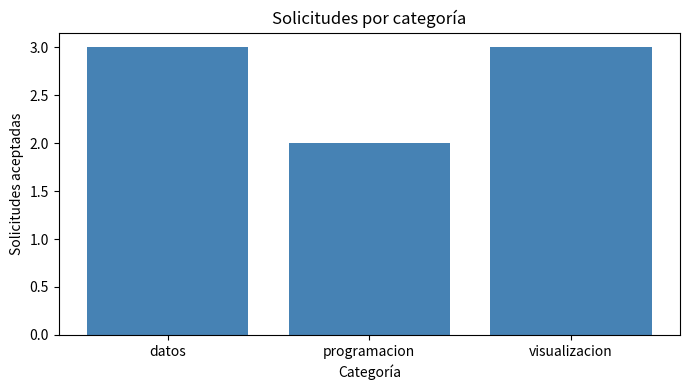

Python code for this plot:

import matplotlib.pyplot as plt

registros = [
    " T001 | ANA | ANA@EJEMPLO.ORG | Datos | 12 ",
    "T002|luis|luis@ejemplo.org|programacion|8",
    "T003|MARTA|marta.ejemplo.org|datos|16",
    "T004|pablo|pablo@ejemplo.org| DATOS |15",
    "T005|ELENA|elena@ejemplo.org|visualizacion|10",
    "T006|ivan|ivan@ejemplo.org|programacion|20",
    "T007|rosa|rosa@ejemplo.org|datos|abc",
    "T008|hugo|hugo@ejemplo.org|visualizacion|25",
    "T009|sara|sara@ejemplo.org|datos|18",
    "T010|omar|omar@ejemplo.org|programacion|-3",
    "T011|luz| |visualizacion|11",
    "T012|noe|noe@ejemplo.org|visualizacion|22"
]

# ACTIVIDAD 1. Una lista contiene elementos; cada texto contiene caracteres.
# Referencia: Python 7-9/8_listas.py y Lección 2/01.py.
copia = registros[:]
copia.append("PRUEBA")
copia.pop()
print("Cantidad original:", len(registros))
print("Primer registro:", registros[0])
print("Último registro:", registros[-1])
print("Tres primeros:", registros[:3])
print("Caracteres del primer registro:", len(registros[0]))
print("Elemento completo:", "T001" in registros)       # False
print("Texto dentro del registro:", "T001" in registros[0])  # True
ticket = "T001"
print(ticket[0], ticket[1:], ticket[-1], ticket[0:3])
# input() entrega texto. "20" < "8" es True: compara caracteres.
print("Comparación textual:", "20" < "8")
print("Comparación numérica:", int("20") < int("8"))

# ACTIVIDAD 2. Métodos específicos tomados del enunciado.
# No encontré strip/split/find/rfind/capitalize/dir en los ejercicios de cursos
# buscados. Esto NO afirma que estén ausentes de todos tus libros.
texto = "  Ciencia   de Datos  "
print("Solo extremos:", texto.strip())
print("También espacios internos:", " ".join(texto.split()))
correo = "ana@ejemplo.org"
posicion = correo.find("@")
print("Arroba y último punto:", posicion, correo.rfind("."))
print("Usuario:", correo[:posicion])
print("Dominio:", correo[posicion + 1:])
print("Búsqueda ausente:", correo.find("#"))
# -1 significa no encontrado; correo[-1] sería la última letra, no un error.
print("VISUALIZACION DATOS:", "visualizacion-datos".replace("-", " ").upper())
print("Cambia la sigla IA:", "IA APLICADA".capitalize())
print("Métodos disponibles:", dir(""))
# len(texto) es función; texto.lower() es método de una cadena.
# No usar title/capitalize en los nombres: cambiaría la escritura original.

# ACTIVIDADES 3 Y 4. Una función recibe datos y devuelve un resultado.
# def/return: Introducción/intro.py, líneas 15-27.
def limpiar_texto(texto):
    # Regla del enunciado: quita extremos y deja un espacio entre palabras.
    return " ".join(texto.strip().split())


def correo_basico(correo):
    # Adaptación del anexo: usamos for/if en lugar de all(...).
    if correo.count("@") != 1 or " " in correo:
        return False
    partes_correo = correo.split("@")
    usuario = partes_correo[0]
    dominio = partes_correo[1]
    if usuario == "" or "." not in dominio:
        return False
    for parte in dominio.split("."):
        if parte == "":
            return False
    return True


categorias = ["datos", "programacion", "visualizacion"]


def procesar_registro(linea):
    campos_originales = linea.split("|")
    if len(campos_originales) != 5:
        return None, "numero de campos"

    campos = []
    # for + append ya aparecen en tus cursos; evitamos una comprensión.
    for campo in campos_originales:
        campos.append(limpiar_texto(campo))

    ticket = campos[0].upper()
    nombre = campos[1]              # Conserva mayúsculas/minúsculas originales.
    correo = campos[2].lower()
    categoria = campos[3].lower()
    tiempo = campos[4]

    # Adaptación propia: validar dígitos con in y for, ya vistos en tus cursos.
    # Así no necesitamos introducir isascii() e isdigit() del anexo.
    if len(ticket) != 4:
        return None, "identificador"
    if ticket[0] != "T":
        return None, "identificador"
    for caracter in ticket[1:]:
        if caracter not in "0123456789":
            return None, "identificador"
    if nombre == "":
        return None, "nombre vacio"
    if not correo_basico(correo):
        return None, "correo"
    if categoria not in categorias:
        return None, "categoria"
    if tiempo == "":
        return None, "minutos vacios"
    for caracter in tiempo:
        if caracter not in "0123456789":
            return None, "minutos no enteros o negativos"
    # Solo convertimos después de comprobar que el texto contiene dígitos.
    minutos = int(tiempo)
    if minutos > 180:
        return None, "minutos fuera de rango"
    # Son dos resultados: lista aceptada y motivo vacío.
    # None significa que no existe una fila aceptada; no significa cero.
    return [ticket, nombre, correo, categoria, minutos], ""


def clasificar_tiempo(minutos):
    if minutos <= 15:
        return "en tiempo"
    return "fuera de tiempo"


aceptados = []
rechazados = []
for linea in registros:
    fila, motivo = procesar_registro(linea)  # Par de resultados exigido por el PDF.
    if fila is None:
        rechazados.append([linea, motivo])  # Guarda el texto original y la razón.
    else:
        aceptados.append(fila)

print("ACEPTADOS:", aceptados)
print("RECHAZADOS:", rechazados)

# ACTIVIDAD 5. Acumuladores: como Python Analisis/5_series.py, líneas 10-19.
total = len(registros)
cantidad_aceptados = len(aceptados)
print("Total:", total)
print("Aceptados:", cantidad_aceptados)
print("Rechazados:", len(rechazados))
if total > 0:
    porcentaje = cantidad_aceptados / total * 100
    print(f"Aceptación: {porcentaje:.2f}% (base: {total} registros)")
else:
    print("Aceptación: sin datos")

suma_minutos = 0
en_tiempo = 0
fuera_tiempo = 0
for fila in aceptados:
    suma_minutos = suma_minutos + fila[4]
    estado = clasificar_tiempo(fila[4])
    print(fila[0], estado)
    if estado == "en tiempo":
        en_tiempo = en_tiempo + 1
    else:
        fuera_tiempo = fuera_tiempo + 1

if cantidad_aceptados > 0:
    promedio = suma_minutos / cantidad_aceptados
    print(f"Promedio: {promedio:.2f} min (base: {cantidad_aceptados} aceptados)")
else:
    print("Promedio: sin datos")  # Cero minutos sería una medición distinta.
print("En tiempo / fuera de tiempo:", en_tiempo, fuera_tiempo)

conteos = []
for categoria in categorias:
    cantidad = 0
    for fila in aceptados:
        if fila[3] == categoria:
            cantidad = cantidad + 1
    conteos.append(cantidad)
print("Categorías:", categorias)
print("Conteos:", conteos)


def graficar_barras(etiquetas, valores, titulo, color):
    # Patrón de tu notebook 01.ipynb (celdas 8-9) y Aplicacion/main.py 130-148.
    plt.figure(figsize=(7, 4))
    plt.bar(etiquetas, valores, color=color)
    plt.title(titulo)
    plt.xlabel("Categoría")
    plt.ylabel("Solicitudes aceptadas")
    # Complementos para cumplir la entrega; no encontrados en esos ejemplos.
    plt.ylim(bottom=0)
    plt.tight_layout()
    plt.savefig("solicitudes_por_categoria.png", dpi=150)
    plt.show()


graficar_barras(categorias, conteos, "Solicitudes por categoría", "steelblue")

# PRUEBAS PEDIDAS: estas líneas adicionales no se agregan a registros.
# Mostrar True significa que el resultado coincide con lo esperado.
for minutos_prueba in [14, 15, 16]:
    print("Clasificación de prueba:", minutos_prueba, clasificar_tiempo(minutos_prueba))
casos = [
    ["T100|Ana|a@b.org|datos|0", True],
    ["T100|Ana|a@b.org|datos|180", True],
    ["T100|Ana|a@b.org|datos|181", False],
    ["T100|Ana|a@b.org|datos|-3", False],
    ["T100|Ana|a@b.org|datos|abc", False],
    ["T100|Ana|ana@@ejemplo.org|datos|10", False],
    ["T100|Ana|ana@ejemplo..org|datos|10", False],
    ["T100|Ana|a@b.org|datos", False],
    ["T100|Ana|a@b.org|otra|10", False],
    ["T100||a@b.org|datos|10", False],
    ["T١٠٠|Ana|a@b.org|datos|10", False]
]
for caso in casos:
    fila, motivo = procesar_registro(caso[0])
    coincide = (fila is not None) == caso[1]
    print("Prueba correcta:", coincide, "Motivo:", motivo)
